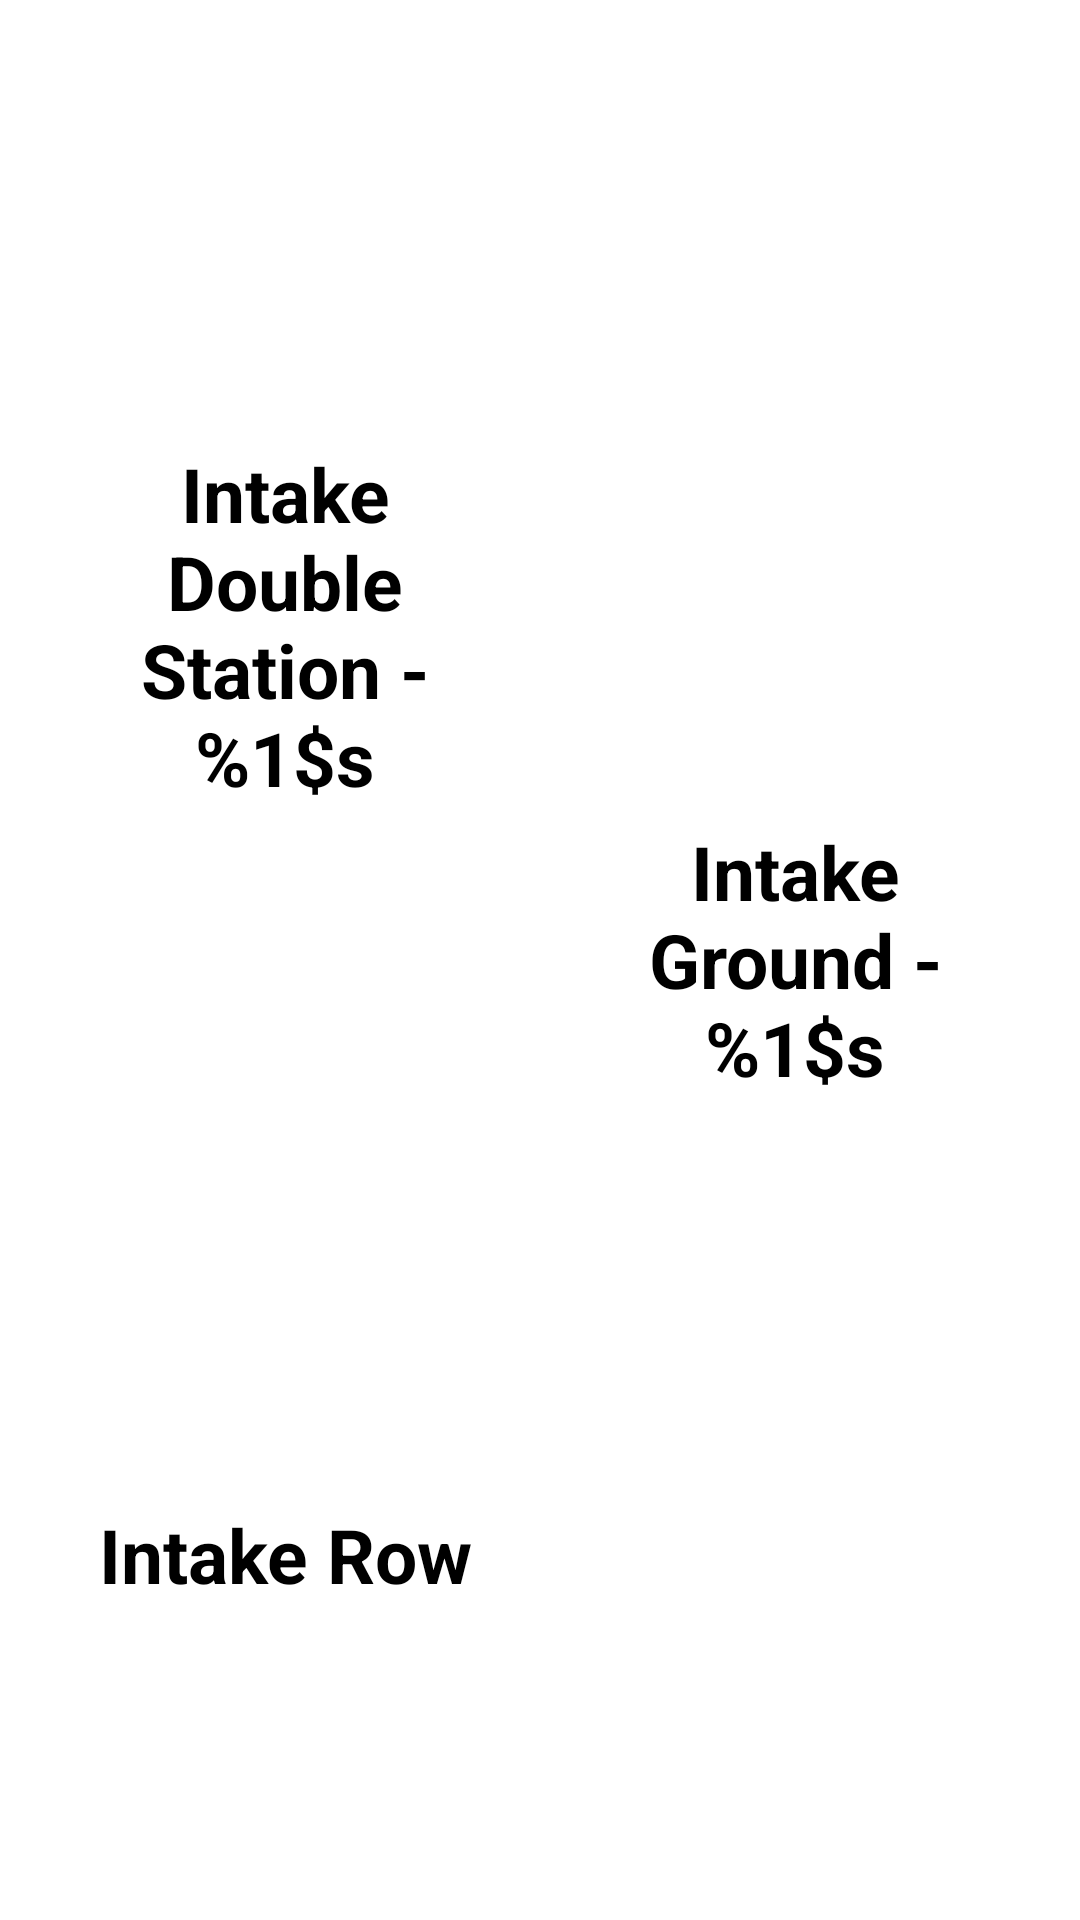

This screen was rendered from an Android layout file. Write that file and the resources it references.
<!-- AndroidManifest.xml: application theme AppTheme -->
<!-- res/layout/collection_objective_intake_activity_two.xml -->
<?xml version="1.0" encoding="utf-8"?>
<LinearLayout xmlns:android="http://schemas.android.com/apk/res/android"
    android:id="@+id/objective_match_collection_layout_intake"
    android:layout_width="fill_parent"
    android:layout_height="fill_parent"
    android:background="@color/white"
    android:keepScreenOn="true"
    android:orientation="vertical"
    android:padding="@dimen/very_small">

    <LinearLayout
        android:layout_width="match_parent"
        android:layout_height="0dp"
        android:layout_weight="5">

        <LinearLayout
            android:layout_width="match_parent"
            android:layout_height="match_parent"
            android:layout_weight="1"
            android:orientation="vertical">

            <Button
                android:id="@+id/btn_action_one"
                style="@style/btn_action"
                android:layout_weight="1.3"
                android:text="@string/btn_action_one"
                android:background="@drawable/btn_action_selector_station"/>

            <Button
                android:id="@+id/btn_action_two"
                style="@style/btn_action"
                android:text="@string/btn_action_two"
                android:layout_weight="0.7"
                android:background="@drawable/btn_action_selector_low_row"
                />



        </LinearLayout>

        <LinearLayout
            android:layout_width="match_parent"
            android:layout_height="match_parent"
            android:layout_weight="1"
            android:orientation="vertical">


            <Button
                android:id="@+id/btn_action_three"
                style="@style/btn_action"
                android:layout_weight="2"
                android:text="@string/btn_action_three"
                android:background="@drawable/btn_action_selector_ground"/>


        </LinearLayout>

    </LinearLayout>

</LinearLayout>
<!-- resources referenced by this layout -->
<resources>
  <color name="white">#ffffff</color>
  <dimen name="very_small">10dp</dimen>
  <!-- drawable btn_action_selector_ground (drawable) -->
  <?xml version="1.0" encoding="utf-8"?>
  <selector xmlns:android="http://schemas.android.com/apk/res/android">
      <item android:state_enabled="false" android:drawable="@drawable/elmt_disabled" />
  
      <item android:state_pressed="true" android:drawable="@drawable/btn_action_pressed_ground" />
  
      <item android:drawable="@drawable/btn_action_ground" android:state_enabled="true" />
  </selector>
  <!-- drawable btn_action_selector_station (drawable) -->
  <?xml version="1.0" encoding="utf-8"?>
  <selector xmlns:android="http://schemas.android.com/apk/res/android">
      <item android:state_enabled="false" android:drawable="@drawable/elmt_disabled" />
  
      <item android:state_pressed="true" android:drawable="@drawable/btn_action_pressed_station" />
  
      <item android:drawable="@drawable/btn_action_station" android:state_enabled="true" />
  </selector>
  <string name="btn_action_one">Intake Double Station - %1$s</string>
  <string name="btn_action_three">Intake Ground - %1$s</string>
  <string name="btn_action_two">Intake Row</string>
  <style name="AppTheme" parent="Theme.AppCompat.Light.NoActionBar">
          
          <item name="colorPrimary">@color/colorPrimary</item>
          <item name="colorPrimaryDark">@color/colorPrimaryDark</item>
          <item name="colorAccent">@color/colorAccent</item>
      </style>
  <!-- drawable btn_action_pressed_ground (drawable) -->
  <?xml version="1.0" encoding="utf-8"?>
  <shape xmlns:android="http://schemas.android.com/apk/res/android">
      <solid android:color="@color/action_brown_pressed" />
  
      <corners android:radius="3dp" />
      <stroke
          android:width="10px"
          android:color="@color/action_brown" />
  </shape>
  <!-- drawable btn_action_ground (drawable) -->
  <?xml version="1.0" encoding="utf-8"?>
  <shape xmlns:android="http://schemas.android.com/apk/res/android">
      <solid android:color="@color/action_brown" />
      <corners android:radius="3dp" />
      <stroke
          android:width="5px"
          android:color="@color/action_brown_pressed" />
  </shape>
  <!-- drawable btn_action_low_row (drawable) -->
  <?xml version="1.0" encoding="utf-8"?>
  <shape xmlns:android="http://schemas.android.com/apk/res/android">
      <solid android:color="@color/action_blue" />
      <corners android:radius="3dp" />
      <stroke
          android:width="5px"
          android:color="@color/action_blue_pressed" />
  </shape>
  <!-- drawable btn_action_pressed_station (drawable) -->
  <?xml version="1.0" encoding="utf-8"?>
  <shape xmlns:android="http://schemas.android.com/apk/res/android">
      <solid android:color="@color/action_orange_pressed" />
  
      <corners android:radius="3dp" />
      <stroke
          android:width="10px"
          android:color="@color/action_orange" />
  </shape>
  <!-- drawable btn_action_station (drawable) -->
  <?xml version="1.0" encoding="utf-8"?>
  <shape xmlns:android="http://schemas.android.com/apk/res/android">
      <solid android:color="@color/action_orange" />
      <corners android:radius="3dp" />
      <stroke
          android:width="5px"
          android:color="@color/action_orange_pressed" />
  </shape>
  <color name="black">#000000</color>
  <dimen name="small_text">25sp</dimen>
  <color name="colorPrimary">#008577</color>
  <color name="colorPrimaryDark">#00574B</color>
  <color name="colorAccent">#D81B60</color>
  <color name="action_blue">#2AB7CA</color>
  <color name="action_blue_pressed">#7DBCC5</color>
  <color name="action_orange_pressed">#D8A18C</color>
  <color name="action_orange">#E29578</color>
</resources>
